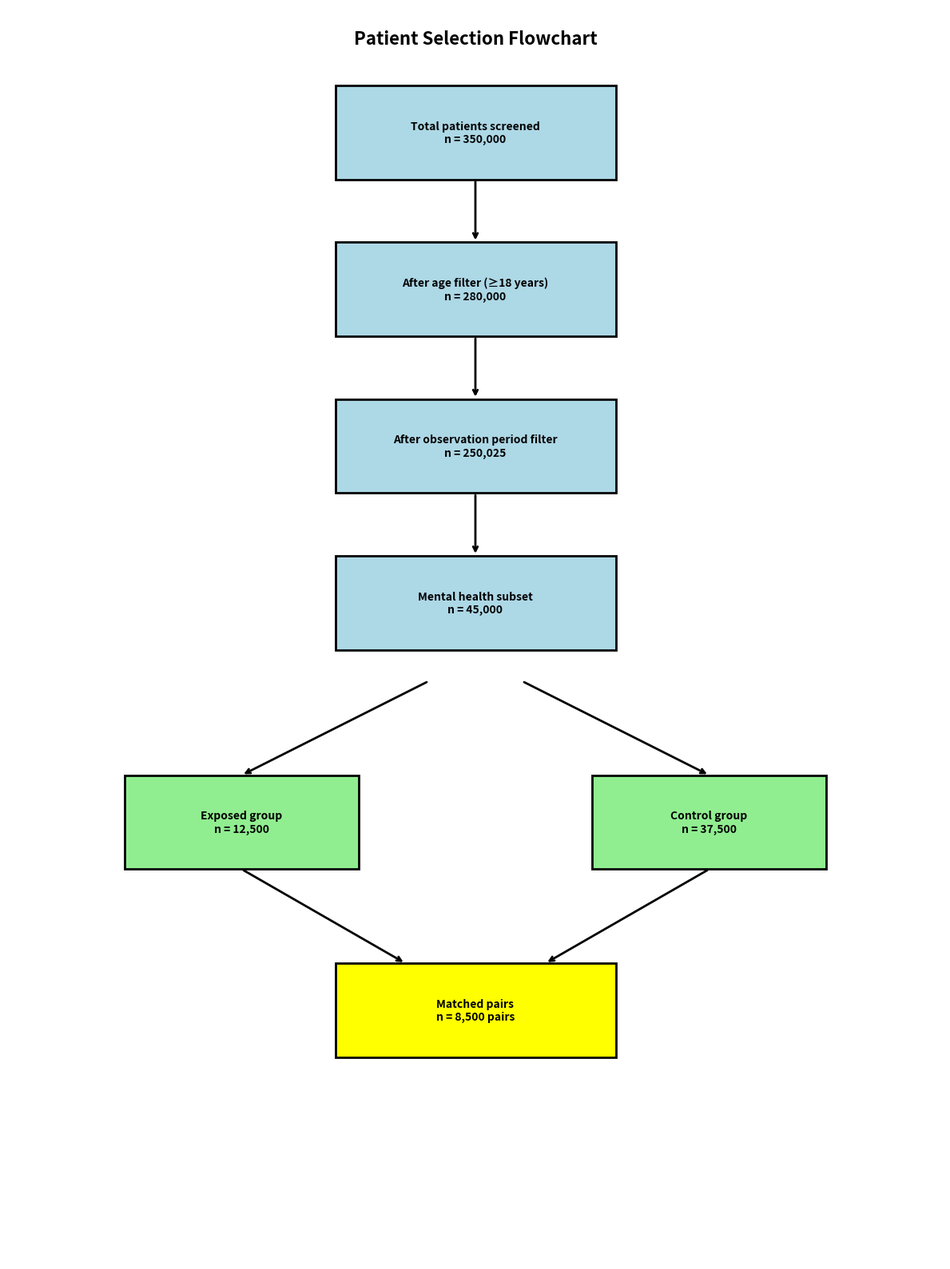
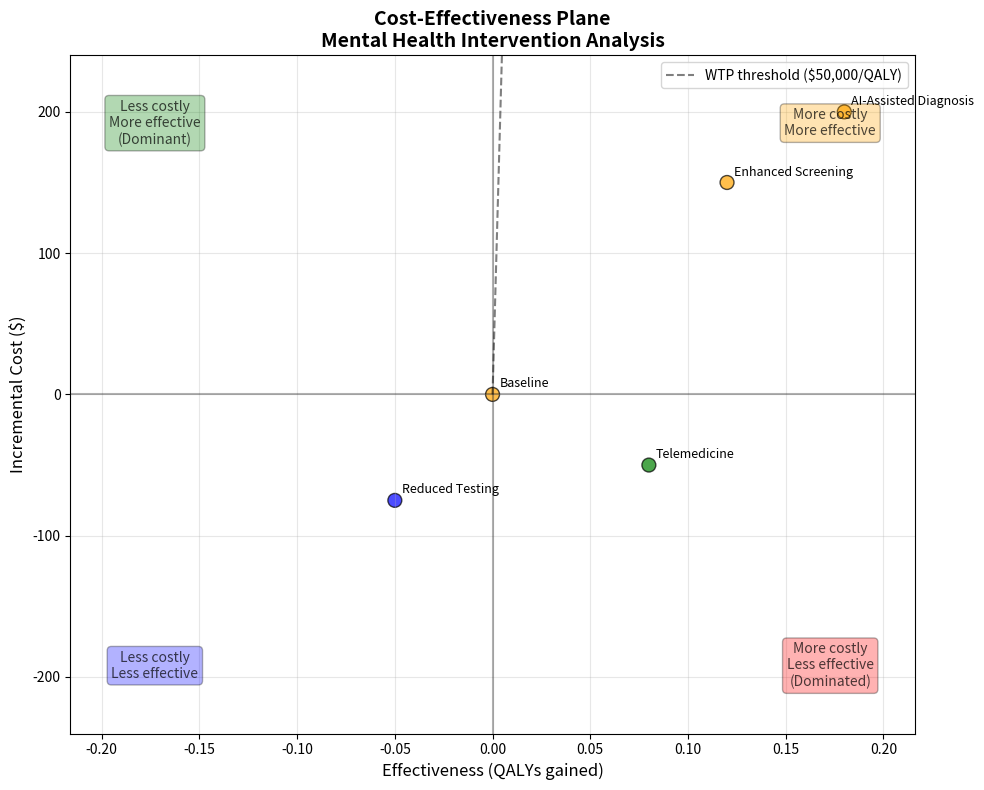

Write Python code to recreate these figures, in order.
#!/usr/bin/env python3
"""
week5_figures.py - Selection & cost-effectiveness figures

Week 5 Task F: Selection & cost-effectiveness figures
Generates selection diagram and cost-effectiveness plane for H6.

Author: Ryhan Suny <sunnyrayhan2@gmail.com>
Date: 2025-06-17
Version: 4.0.0
"""

import numpy as np
import pandas as pd
from pathlib import Path
from typing import Dict, List, Any, Optional, Tuple
import warnings
import logging

# Configure logging
logging.basicConfig(level=logging.INFO)
logger = logging.getLogger(__name__)

# Handle matplotlib import gracefully
try:
    import matplotlib.pyplot as plt
    import matplotlib.patches as patches
    from matplotlib.patches import Ellipse
    MATPLOTLIB_AVAILABLE = True
except ImportError:
    MATPLOTLIB_AVAILABLE = False
    warnings.warn("matplotlib not available. Using SVG placeholders.")


def create_selection_diagram(cohort_stats: Dict[str, int], 
                           output_path: Path,
                           format: str = 'svg') -> Path:
    """
    Create CONSORT-style patient selection flowchart
    
    Parameters:
    -----------
    cohort_stats : Dict[str, int]
        Patient counts at each selection step
    output_path : Path
        Output file path
    format : str
        Output format ('svg' or 'png')
        
    Returns:
    --------
    Path
        Path to created diagram
    """
    output_path = Path(output_path)
    output_path.parent.mkdir(parents=True, exist_ok=True)
    
    if not MATPLOTLIB_AVAILABLE:
        # Create SVG placeholder
        svg_content = _create_selection_diagram_svg_placeholder(cohort_stats)
        with open(output_path, 'w') as f:
            f.write(svg_content)
        logger.info(f"Created selection diagram placeholder: {output_path}")
        return output_path
    
    # Create matplotlib figure
    fig, ax = plt.subplots(figsize=(12, 16))
    ax.set_xlim(0, 10)
    ax.set_ylim(0, 20)
    ax.axis('off')
    
    # Define positions for flowchart boxes
    boxes = [
        {'text': f"Total patients screened\nn = {cohort_stats.get('total_patients', 'N/A'):,}", 
         'pos': (5, 18), 'width': 3, 'height': 1.5},
        {'text': f"After age filter (≥18 years)\nn = {cohort_stats.get('after_age_filter', 'N/A'):,}", 
         'pos': (5, 15.5), 'width': 3, 'height': 1.5},
        {'text': f"After observation period filter\nn = {cohort_stats.get('after_observation_filter', 'N/A'):,}", 
         'pos': (5, 13), 'width': 3, 'height': 1.5},
        {'text': f"Mental health subset\nn = {cohort_stats.get('mental_health_subset', 'N/A'):,}", 
         'pos': (5, 10.5), 'width': 3, 'height': 1.5},
    ]
    
    # Draw boxes and text
    for box in boxes:
        rect = patches.Rectangle(
            (box['pos'][0] - box['width']/2, box['pos'][1] - box['height']/2),
            box['width'], box['height'],
            linewidth=2, edgecolor='black', facecolor='lightblue'
        )
        ax.add_patch(rect)
        ax.text(box['pos'][0], box['pos'][1], box['text'], 
               ha='center', va='center', fontsize=10, weight='bold')
    
    # Draw arrows between boxes
    arrow_props = dict(arrowstyle='->', lw=2, color='black')
    for i in range(len(boxes)-1):
        ax.annotate('', xy=(5, boxes[i+1]['pos'][1] + boxes[i+1]['height']/2),
                   xytext=(5, boxes[i]['pos'][1] - boxes[i]['height']/2),
                   arrowprops=arrow_props)
    
    # Add final split for exposed/control groups
    if 'exposed_group' in cohort_stats and 'control_group' in cohort_stats:
        exposed_box = {'text': f"Exposed group\nn = {cohort_stats['exposed_group']:,}", 
                      'pos': (2.5, 7), 'width': 2.5, 'height': 1.5}
        control_box = {'text': f"Control group\nn = {cohort_stats['control_group']:,}", 
                      'pos': (7.5, 7), 'width': 2.5, 'height': 1.5}
        
        for box in [exposed_box, control_box]:
            rect = patches.Rectangle(
                (box['pos'][0] - box['width']/2, box['pos'][1] - box['height']/2),
                box['width'], box['height'],
                linewidth=2, edgecolor='black', facecolor='lightgreen'
            )
            ax.add_patch(rect)
            ax.text(box['pos'][0], box['pos'][1], box['text'], 
                   ha='center', va='center', fontsize=10, weight='bold')
        
        # Arrows to split groups
        ax.annotate('', xy=(2.5, 7.75), xytext=(4.5, 9.25), arrowprops=arrow_props)
        ax.annotate('', xy=(7.5, 7.75), xytext=(5.5, 9.25), arrowprops=arrow_props)
    
    # Add matched pairs if available
    if 'matched_pairs' in cohort_stats:
        matched_box = {'text': f"Matched pairs\nn = {cohort_stats['matched_pairs']:,} pairs", 
                      'pos': (5, 4), 'width': 3, 'height': 1.5}
        rect = patches.Rectangle(
            (matched_box['pos'][0] - matched_box['width']/2, 
             matched_box['pos'][1] - matched_box['height']/2),
            matched_box['width'], matched_box['height'],
            linewidth=2, edgecolor='black', facecolor='yellow'
        )
        ax.add_patch(rect)
        ax.text(matched_box['pos'][0], matched_box['pos'][1], matched_box['text'], 
               ha='center', va='center', fontsize=10, weight='bold')
        
        # Arrows from both groups to matched pairs
        ax.annotate('', xy=(4.25, 4.75), xytext=(2.5, 6.25), arrowprops=arrow_props)
        ax.annotate('', xy=(5.75, 4.75), xytext=(7.5, 6.25), arrowprops=arrow_props)
    
    # Add title
    ax.text(5, 19.5, 'Patient Selection Flowchart', 
           ha='center', va='center', fontsize=16, weight='bold')
    
    # Save figure
    plt.tight_layout()
    if format.lower() == 'png':
        plt.savefig(output_path, dpi=300, bbox_inches='tight')
    else:
        plt.savefig(output_path, format='svg', bbox_inches='tight')
    plt.close()
    
    logger.info(f"Created selection diagram: {output_path}")
    return output_path


def _create_selection_diagram_svg_placeholder(cohort_stats: Dict[str, int]) -> str:
    """Create SVG placeholder for selection diagram when matplotlib unavailable"""
    total = cohort_stats.get('total_patients', 'N/A')
    final = cohort_stats.get('after_observation_filter', 'N/A')
    
    svg_content = f"""<?xml version="1.0" encoding="UTF-8"?>
<svg width="600" height="800" xmlns="http://www.w3.org/2000/svg">
    <rect width="600" height="800" fill="white"/>
    
    <!-- Title -->
    <text x="300" y="50" text-anchor="middle" font-size="20" font-weight="bold">
        Patient Selection Flowchart (CONSORT Style)
    </text>
    
    <!-- Total patients box -->
    <rect x="200" y="100" width="200" height="80" fill="lightblue" stroke="black" stroke-width="2"/>
    <text x="300" y="130" text-anchor="middle" font-size="14" font-weight="bold">
        Total patients screened
    </text>
    <text x="300" y="150" text-anchor="middle" font-size="14">
        n = {total}
    </text>
    
    <!-- Arrow -->
    <line x1="300" y1="180" x2="300" y2="220" stroke="black" stroke-width="2" marker-end="url(#arrowhead)"/>
    
    <!-- Final cohort box -->
    <rect x="200" y="240" width="200" height="80" fill="lightgreen" stroke="black" stroke-width="2"/>
    <text x="300" y="270" text-anchor="middle" font-size="14" font-weight="bold">
        Final analysis cohort
    </text>
    <text x="300" y="290" text-anchor="middle" font-size="14">
        n = {final}
    </text>
    
    <!-- Arrow marker definition -->
    <defs>
        <marker id="arrowhead" markerWidth="10" markerHeight="7" 
                refX="10" refY="3.5" orient="auto">
            <polygon points="0 0, 10 3.5, 0 7" fill="black"/>
        </marker>
    </defs>
    
    <!-- Note -->
    <text x="300" y="400" text-anchor="middle" font-size="12" fill="gray">
        Generated with matplotlib fallback (matplotlib not available)
    </text>
</svg>"""
    return svg_content


def create_cost_effectiveness_plane(scenarios: List[Dict[str, Any]], 
                                   output_path: Path,
                                   willingness_to_pay: float = 50000,
                                   include_confidence_intervals: bool = False,
                                   format: str = 'svg') -> Path:
    """
    Create cost-effectiveness plane for intervention scenarios
    
    Parameters:
    -----------
    scenarios : List[Dict[str, Any]]
        List of intervention scenarios with cost and effectiveness
    output_path : Path
        Output file path
    willingness_to_pay : float
        Willingness-to-pay threshold ($/QALY)
    include_confidence_intervals : bool
        Whether to include uncertainty ellipses
    format : str
        Output format ('svg' or 'png')
        
    Returns:
    --------
    Path
        Path to created diagram
    """
    output_path = Path(output_path)
    output_path.parent.mkdir(parents=True, exist_ok=True)
    
    if not MATPLOTLIB_AVAILABLE:
        # Create SVG placeholder
        svg_content = _create_cost_effectiveness_svg_placeholder(scenarios)
        with open(output_path, 'w') as f:
            f.write(svg_content)
        logger.info(f"Created cost-effectiveness plane placeholder: {output_path}")
        return output_path
    
    # Create matplotlib figure
    fig, ax = plt.subplots(figsize=(10, 8))
    
    # Extract costs and effectiveness
    costs = [s.get('cost', 0) for s in scenarios]
    effectiveness = [s.get('effectiveness', 0) for s in scenarios]
    names = [s.get('name', f'Scenario {i+1}') for i, s in enumerate(scenarios)]
    
    # Determine plot ranges
    max_cost = max(max(costs), abs(min(costs))) * 1.2
    max_eff = max(max(effectiveness), abs(min(effectiveness))) * 1.2
    
    # Set up axes
    ax.set_xlim(-max_eff, max_eff)
    ax.set_ylim(-max_cost, max_cost)
    ax.axhline(y=0, color='k', linestyle='-', alpha=0.3)
    ax.axvline(x=0, color='k', linestyle='-', alpha=0.3)
    
    # Color map for quadrants
    colors = []
    for cost, eff in zip(costs, effectiveness):
        quadrant = _classify_quadrant(cost, eff)
        if quadrant == 'NW':  # Dominant (less cost, more effective)
            colors.append('green')
        elif quadrant == 'SE':  # Dominated (more cost, less effective)
            colors.append('red')
        elif quadrant == 'NE':  # Trade-off (more cost, more effective)
            colors.append('orange')
        else:  # SW (less cost, less effective)
            colors.append('blue')
    
    # Plot scenarios
    scatter = ax.scatter(effectiveness, costs, c=colors, s=100, alpha=0.7, edgecolors='black')
    
    # Add confidence intervals if requested
    if include_confidence_intervals:
        for i, scenario in enumerate(scenarios):
            if all(key in scenario for key in ['cost_ci_lower', 'cost_ci_upper', 
                                             'effectiveness_ci_lower', 'effectiveness_ci_upper']):
                width = scenario['effectiveness_ci_upper'] - scenario['effectiveness_ci_lower']
                height = scenario['cost_ci_upper'] - scenario['cost_ci_lower']
                ellipse = Ellipse((effectiveness[i], costs[i]), width, height, 
                                alpha=0.3, facecolor=colors[i])
                ax.add_patch(ellipse)
    
    # Add willingness-to-pay threshold line
    if willingness_to_pay > 0:
        eff_range = np.linspace(0, max_eff, 100)
        wtp_line = willingness_to_pay * eff_range
        ax.plot(eff_range, wtp_line, 'k--', alpha=0.5, 
               label=f'WTP threshold (${willingness_to_pay:,.0f}/QALY)')
    
    # Add labels for each scenario
    for i, name in enumerate(names):
        ax.annotate(name, (effectiveness[i], costs[i]), 
                   xytext=(5, 5), textcoords='offset points', 
                   fontsize=9, ha='left')
    
    # Labels and title
    ax.set_xlabel('Effectiveness (QALYs gained)', fontsize=12)
    ax.set_ylabel('Incremental Cost ($)', fontsize=12)
    ax.set_title('Cost-Effectiveness Plane\nMental Health Intervention Analysis', 
                fontsize=14, weight='bold')
    
    # Add quadrant labels
    ax.text(max_eff*0.8, max_cost*0.8, 'More costly\nMore effective', 
           ha='center', va='center', fontsize=10, alpha=0.7, 
           bbox=dict(boxstyle="round,pad=0.3", facecolor="orange", alpha=0.3))
    ax.text(-max_eff*0.8, max_cost*0.8, 'Less costly\nMore effective\n(Dominant)', 
           ha='center', va='center', fontsize=10, alpha=0.7,
           bbox=dict(boxstyle="round,pad=0.3", facecolor="green", alpha=0.3))
    ax.text(max_eff*0.8, -max_cost*0.8, 'More costly\nLess effective\n(Dominated)', 
           ha='center', va='center', fontsize=10, alpha=0.7,
           bbox=dict(boxstyle="round,pad=0.3", facecolor="red", alpha=0.3))
    ax.text(-max_eff*0.8, -max_cost*0.8, 'Less costly\nLess effective', 
           ha='center', va='center', fontsize=10, alpha=0.7,
           bbox=dict(boxstyle="round,pad=0.3", facecolor="blue", alpha=0.3))
    
    # Add legend
    if willingness_to_pay > 0:
        ax.legend(loc='upper right')
    
    # Add grid
    ax.grid(True, alpha=0.3)
    
    # Save figure
    plt.tight_layout()
    if format.lower() == 'png':
        plt.savefig(output_path, dpi=300, bbox_inches='tight')
    else:
        plt.savefig(output_path, format='svg', bbox_inches='tight')
    plt.close()
    
    logger.info(f"Created cost-effectiveness plane: {output_path}")
    return output_path


def _create_cost_effectiveness_svg_placeholder(scenarios: List[Dict[str, Any]]) -> str:
    """Create SVG placeholder for cost-effectiveness plane when matplotlib unavailable"""
    scenario_text = ""
    for i, scenario in enumerate(scenarios):
        name = scenario.get('name', f'Scenario {i+1}')
        cost = scenario.get('cost', 0)
        eff = scenario.get('effectiveness', 0)
        scenario_text += f"    <text x='50' y='{150 + i*30}' font-size='12'>{name}: Cost=${cost}, Eff={eff}</text>\n"
    
    svg_content = f"""<?xml version="1.0" encoding="UTF-8"?>
<svg width="600" height="400" xmlns="http://www.w3.org/2000/svg">
    <rect width="600" height="400" fill="white"/>
    
    <!-- Title -->
    <text x="300" y="30" text-anchor="middle" font-size="18" font-weight="bold">
        Cost-Effectiveness Plane
    </text>
    <text x="300" y="50" text-anchor="middle" font-size="14">
        Mental Health Intervention Analysis
    </text>
    
    <!-- Axes -->
    <line x1="100" y1="200" x2="500" y2="200" stroke="black" stroke-width="2"/>
    <line x1="300" y1="100" x2="300" y2="300" stroke="black" stroke-width="2"/>
    
    <!-- Axis labels -->
    <text x="500" y="220" text-anchor="middle" font-size="12">Effectiveness →</text>
    <text x="280" y="100" text-anchor="middle" font-size="12" transform="rotate(-90 280 100)">Cost →</text>
    
    <!-- Quadrant labels -->
    <text x="400" y="130" text-anchor="middle" font-size="10" fill="orange">More costly, More effective</text>
    <text x="200" y="130" text-anchor="middle" font-size="10" fill="green">Less costly, More effective (Dominant)</text>
    <text x="400" y="270" text-anchor="middle" font-size="10" fill="red">More costly, Less effective (Dominated)</text>
    <text x="200" y="270" text-anchor="middle" font-size="10" fill="blue">Less costly, Less effective</text>
    
    <!-- Scenario data -->
{scenario_text}
    
    <!-- Note -->
    <text x="300" y="350" text-anchor="middle" font-size="12" fill="gray">
        Generated with matplotlib fallback (matplotlib not available)
    </text>
</svg>"""
    return svg_content


def _classify_quadrant(cost: float, effectiveness: float) -> str:
    """
    Classify cost-effectiveness into quadrants
    
    Parameters:
    -----------
    cost : float
        Incremental cost
    effectiveness : float
        Incremental effectiveness
        
    Returns:
    --------
    str
        Quadrant classification (NE, NW, SE, SW)
    """
    if cost >= 0 and effectiveness >= 0:
        return 'NE'  # Northeast: More costly, more effective
    elif cost < 0 and effectiveness >= 0:
        return 'NW'  # Northwest: Less costly, more effective (dominant)
    elif cost >= 0 and effectiveness < 0:
        return 'SE'  # Southeast: More costly, less effective (dominated)
    else:
        return 'SW'  # Southwest: Less costly, less effective


def calculate_icer(delta_cost: float, delta_effectiveness: float) -> float:
    """
    Calculate Incremental Cost-Effectiveness Ratio (ICER)
    
    Parameters:
    -----------
    delta_cost : float
        Incremental cost difference
    delta_effectiveness : float
        Incremental effectiveness difference
        
    Returns:
    --------
    float
        ICER value (cost per unit effectiveness)
    """
    if delta_effectiveness == 0:
        return float('inf')
    
    return delta_cost / delta_effectiveness


def embed_figures_in_documentation(doc_path: Path,
                                  selection_diagram_path: Path,
                                  cost_plane_path: Path) -> Path:
    """
    Embed new figures into Week 4 documentation
    
    Parameters:
    -----------
    doc_path : Path
        Path to documentation file
    selection_diagram_path : Path
        Path to selection diagram
    cost_plane_path : Path
        Path to cost-effectiveness plane
        
    Returns:
    --------
    Path
        Updated documentation path
    """
    with open(doc_path, 'r') as f:
        content = f.read()
    
    # Prepare figure section
    figures_section = f"""
### Week 5 Additional Figures

#### Patient Selection Flowchart
![Selection Diagram]({selection_diagram_path.name})

**Figure**: CONSORT-style patient selection flowchart showing the progression from initial screening to final analysis cohort. This diagram illustrates the application of inclusion/exclusion criteria and the resulting sample sizes at each stage of the selection process.

#### Cost-Effectiveness Analysis
![Cost-Effectiveness Plane]({cost_plane_path.name})

**Figure**: Cost-effectiveness plane for mental health intervention scenarios (H6 analysis). Each point represents a different intervention strategy plotted by incremental cost (y-axis) and incremental effectiveness (x-axis). The four quadrants represent different cost-effectiveness relationships relative to current practice.

"""
    
    # Insert figures section
    if '<!-- WEEK5_FIGURES_PLACEHOLDER -->' in content:
        content = content.replace('<!-- WEEK5_FIGURES_PLACEHOLDER -->', figures_section)
    else:
        # Add at the end of existing figures section
        figures_end = content.find('### New Figures Section')
        if figures_end != -1:
            insert_pos = content.find('\n## ', figures_end)
            if insert_pos != -1:
                content = content[:insert_pos] + figures_section + content[insert_pos:]
            else:
                content += figures_section
        else:
            content += figures_section
    
    # Write updated content
    with open(doc_path, 'w') as f:
        f.write(content)
    
    logger.info(f"Embedded figures in documentation: {doc_path}")
    return doc_path


def update_figure_list_in_readme(readme_path: Path, 
                                new_figures: List[str]) -> Path:
    """
    Update figure list in README with new figures
    
    Parameters:
    -----------
    readme_path : Path
        Path to README file
    new_figures : List[str]
        List of new figure descriptions
        
    Returns:
    --------
    Path
        Updated README path
    """
    with open(readme_path, 'r') as f:
        content = f.read()
    
    # Find figure list section
    figure_list_start = content.find('## Generated Figures')
    if figure_list_start == -1:
        # Create new section
        figure_section = "\n## Generated Figures\n\n"
        for figure in new_figures:
            figure_section += f"- {figure}\n"
        content += figure_section
    else:
        # Add to existing list
        figure_list_end = content.find('<!-- FIGURE_LIST_END -->')
        if figure_list_end == -1:
            # Find end of existing list
            next_section = content.find('\n## ', figure_list_start + 1)
            insert_pos = next_section if next_section != -1 else len(content)
        else:
            insert_pos = figure_list_end
        
        # Add new figures
        new_entries = ""
        for figure in new_figures:
            new_entries += f"- {figure}\n"
        
        content = content[:insert_pos] + new_entries + content[insert_pos:]
    
    # Write updated content
    with open(readme_path, 'w') as f:
        f.write(content)
    
    logger.info(f"Updated figure list in README: {readme_path}")
    return readme_path


def main():
    """Main execution for generating Week 5 figures"""
    import argparse
    
    parser = argparse.ArgumentParser(description='Generate Week 5 figures')
    parser.add_argument('--output-dir', type=Path, default=Path('figures'),
                       help='Output directory for figures')
    parser.add_argument('--format', choices=['svg', 'png'], default='svg',
                       help='Output format')
    
    args = parser.parse_args()
    
    # Create output directory
    args.output_dir.mkdir(parents=True, exist_ok=True)
    
    # Mock cohort statistics for demonstration
    cohort_stats = {
        'total_patients': 350000,
        'after_age_filter': 280000,
        'after_observation_filter': 250025,
        'mental_health_subset': 45000,
        'exposed_group': 12500,
        'control_group': 37500,
        'matched_pairs': 8500
    }
    
    # Mock cost-effectiveness scenarios
    ce_scenarios = [
        {'name': 'Baseline', 'cost': 0, 'effectiveness': 0},
        {'name': 'Enhanced Screening', 'cost': 150, 'effectiveness': 0.12},
        {'name': 'Reduced Testing', 'cost': -75, 'effectiveness': -0.05},
        {'name': 'AI-Assisted Diagnosis', 'cost': 200, 'effectiveness': 0.18},
        {'name': 'Telemedicine', 'cost': -50, 'effectiveness': 0.08}
    ]
    
    # Generate figures
    selection_path = create_selection_diagram(
        cohort_stats=cohort_stats,
        output_path=args.output_dir / f'selection_diagram.{args.format}',
        format=args.format
    )
    
    cost_plane_path = create_cost_effectiveness_plane(
        scenarios=ce_scenarios,
        output_path=args.output_dir / f'cost_plane.{args.format}',
        format=args.format
    )
    
    print(f"Generated figures:")
    print(f"  Selection diagram: {selection_path}")
    print(f"  Cost-effectiveness plane: {cost_plane_path}")


if __name__ == "__main__":
    main()
